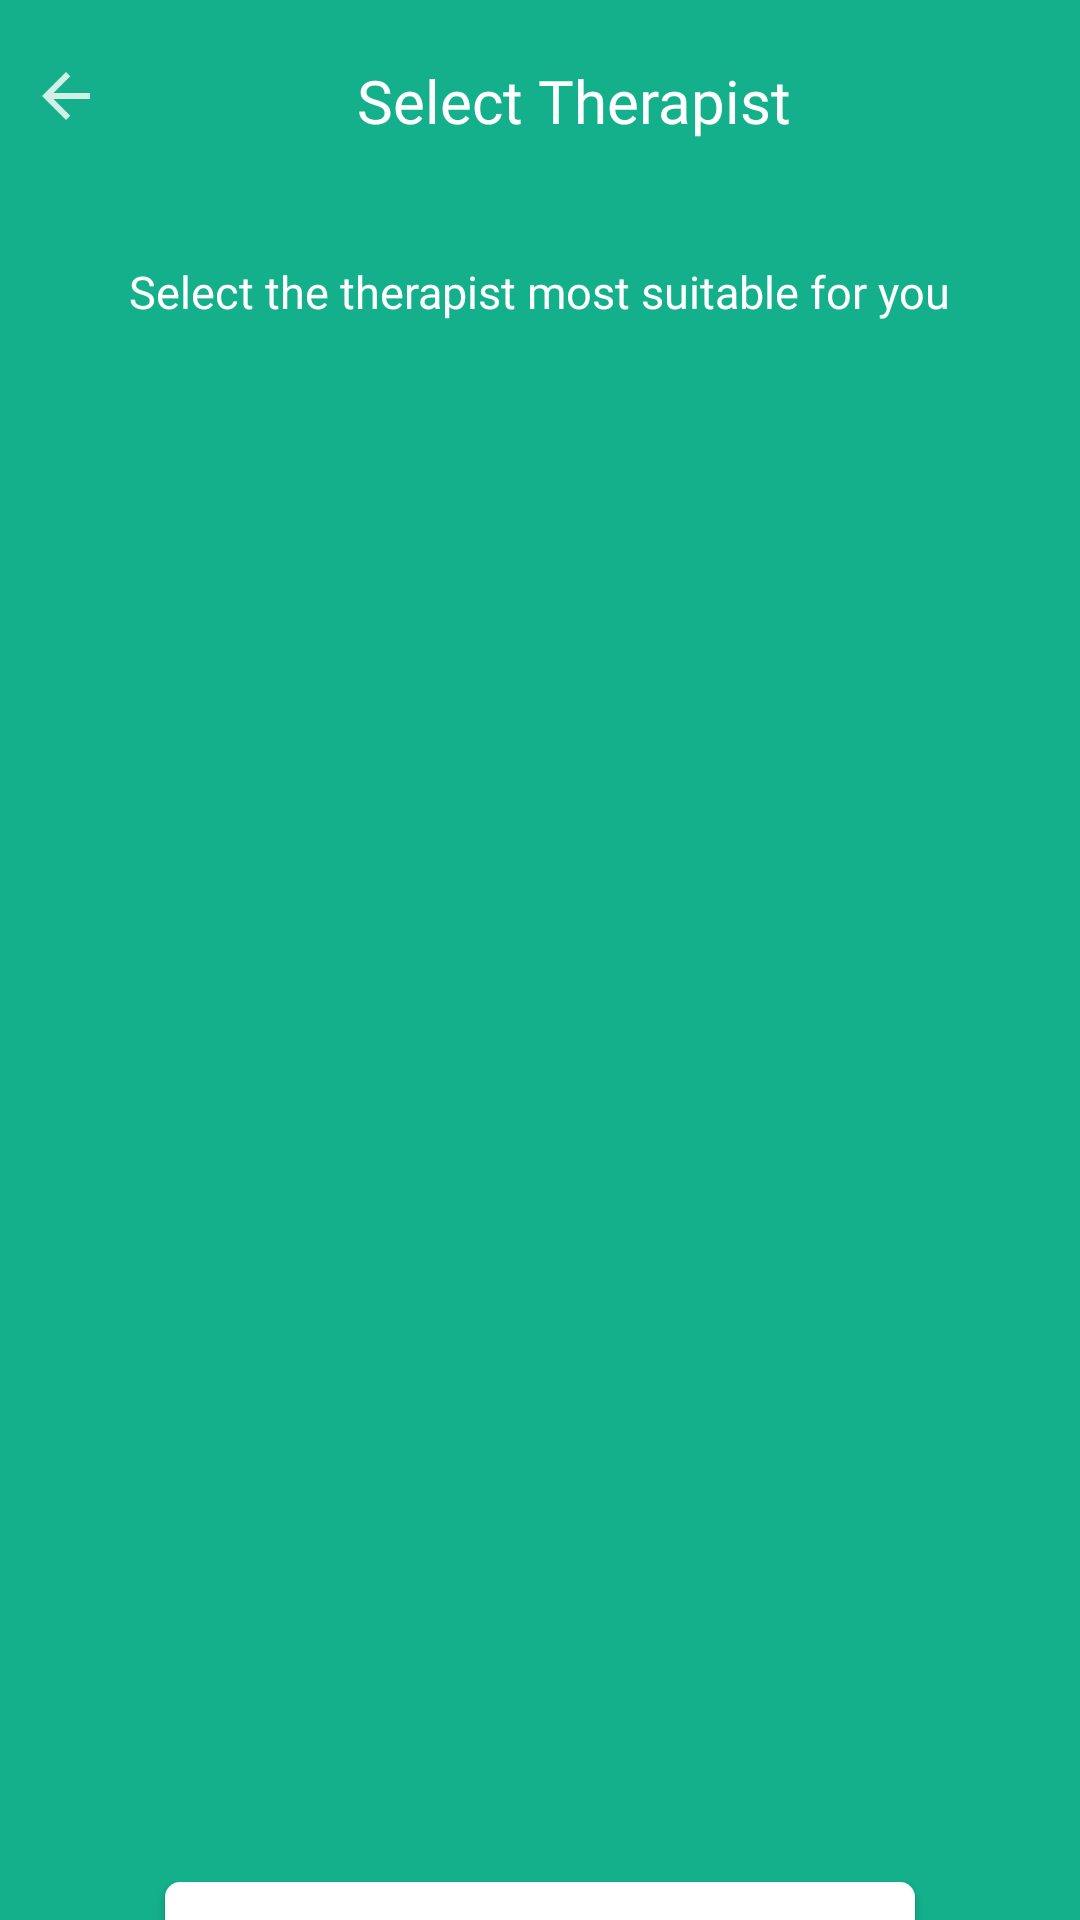

Write the Android layout XML for this screen, with the resource values it uses.
<!-- AndroidManifest.xml: application theme AppTheme.NoActionBar -->
<!-- res/layout/activity_select_therapist.xml -->
<?xml version="1.0" encoding="utf-8"?>
<androidx.constraintlayout.widget.ConstraintLayout xmlns:android="http://schemas.android.com/apk/res/android"
    xmlns:app="http://schemas.android.com/apk/res-auto"
    xmlns:tools="http://schemas.android.com/tools"
    android:layout_width="match_parent"
    android:layout_height="match_parent"
    android:background="#14B08B"
    tools:context=".SelectTherapist">
    
    <LinearLayout
        android:layout_marginRight="10dp"
        android:layout_marginLeft="10dp"
        android:layout_marginTop="20dp"
        android:layout_width="match_parent"
        android:layout_height="match_parent"
        android:orientation="vertical">

        <LinearLayout
            android:layout_width="match_parent"
            android:layout_height="wrap_content"
            android:orientation="horizontal">

            <ImageView
                android:onClick="goBack"
                android:id="@+id/back_btn"
                android:layout_width="wrap_content"
                android:layout_height="wrap_content"
                android:layout_marginRight="5dp"
                android:tint="#fff"
                android:src="@drawable/back_button" />
            <TextView
                android:layout_width="wrap_content"
                android:layout_height="wrap_content"
                android:layout_marginLeft="80dp"
                android:fontFamily="@font/josefin_sans_bold"
                android:text="Select Therapist"
                android:textColor="#fff"
                android:textSize="20sp" />
        </LinearLayout>

        <TextView
            android:layout_width="wrap_content"
            android:layout_height="wrap_content"
            android:layout_gravity="center"
            android:layout_marginTop="40dp"
            android:fontFamily="@font/josefin_sans_bold"
            android:text="Select the therapist most suitable for you"
            android:textColor="#fff"
            android:textSize="15sp" />


        <androidx.viewpager2.widget.ViewPager2
            android:id="@+id/view_pager2"
            android:layout_width="match_parent"
            android:layout_height="500dp"/>

        <Button
            android:id="@+id/select"
            android:layout_width="250dp"
            android:layout_height="50dp"
            android:background="@drawable/button_white"
            android:text="Select"
            android:textAllCaps="false"
            android:fontFamily="@font/josefin_sans_bold"
            android:textSize="15sp"
            android:layout_gravity="center"
            android:textColor="#14B08B"
            android:layout_marginTop="20dp" />




    </LinearLayout>

</androidx.constraintlayout.widget.ConstraintLayout>
<!-- resources referenced by this layout -->
<resources>
  <!-- drawable back_button (drawable-anydpi) -->
  <vector xmlns:android="http://schemas.android.com/apk/res/android"
      android:width="24dp"
      android:height="24dp"
      android:viewportWidth="24"
      android:viewportHeight="24"
      android:tint="#909090"
      android:alpha="0.8">
      <path
          android:fillColor="#FF000000"
          android:pathData="M20,11H7.83l5.59,-5.59L12,4l-8,8 8,8 1.41,-1.41L7.83,13H20v-2z"/>
  </vector>
  <!-- drawable button_white (drawable) -->
  <shape xmlns:android="http://schemas.android.com/apk/res/android">
  
      <corners android:radius="5dp" />
  
      <padding
          android:bottom="5dp"
          android:left="5dp"
          android:right="5dp"
          android:top="5dp" />
  
      <solid android:color="#fff" />
  
  </shape>
  <style name="AppTheme.NoActionBar">
          <item name="bottomSheetDialogTheme">@style/AppBottomSheetDialogTheme</item>
          <item name="windowActionBar">false</item>
          <item name="windowNoTitle">true</item>
      </style>
  <style name="AppBottomSheetDialogTheme" parent="Theme.Design.Light.BottomSheetDialog">
          <item name="bottomSheetStyle">@style/AppModalStyle</item>
      </style>
  <style name="AppModalStyle" parent="Widget.Design.BottomSheet.Modal">
          <item name="android:background">@drawable/rounded_dialog</item>
      </style>
</resources>
